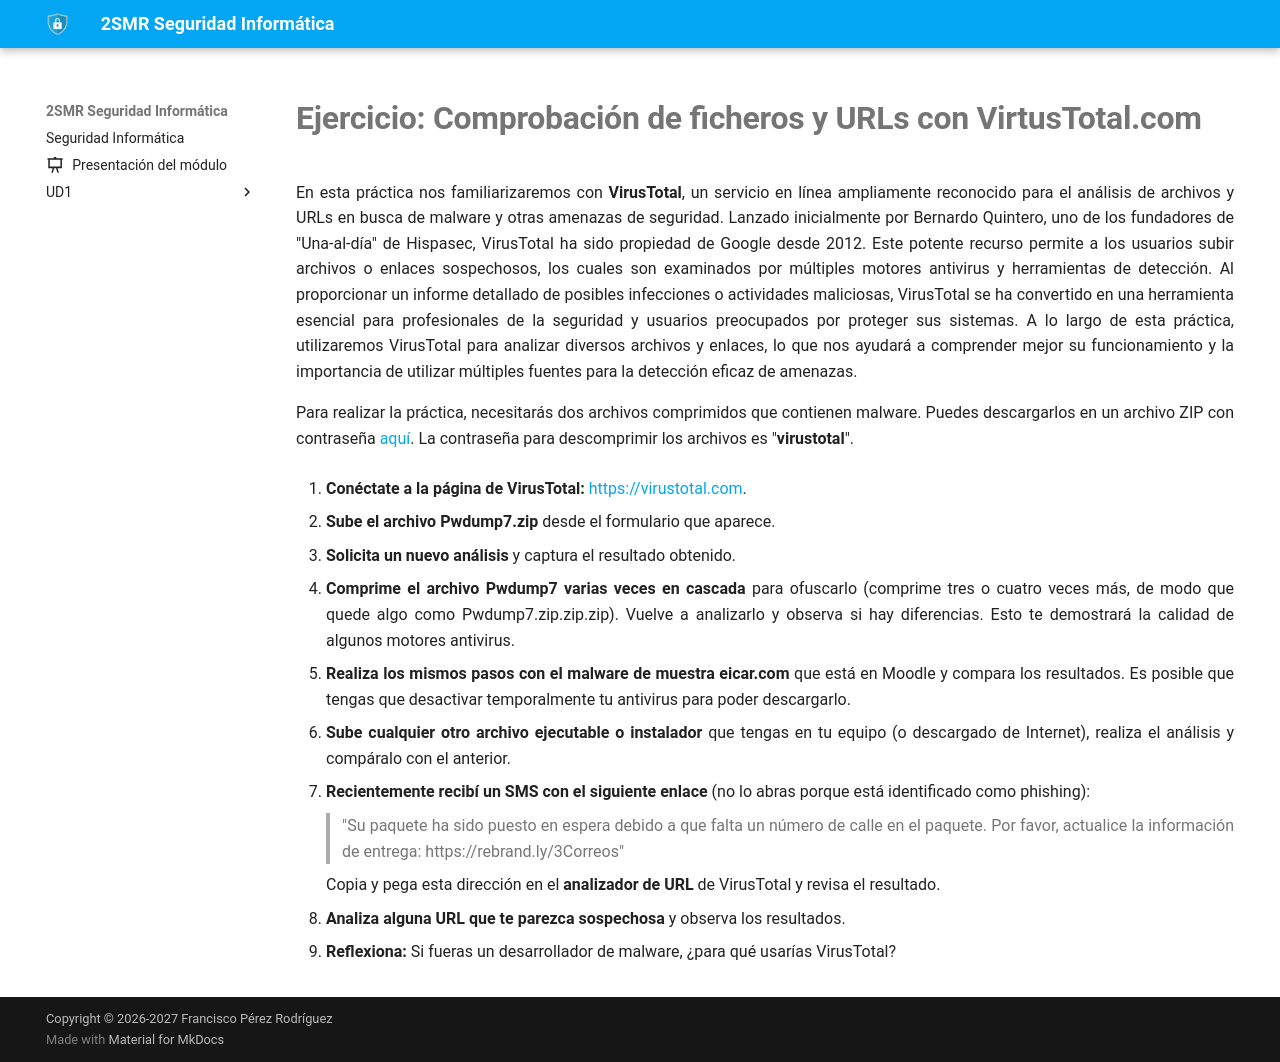

repository: fperezIES/SMR-SIN · page: UD4/Tareas/ej.virustotal.html · generator: mkdocs

---
icon: material/file-edit
---


# Ejercicio: Comprobación de ficheros y URLs con VirtusTotal.com

En esta práctica nos familiarizaremos con **VirusTotal**, un servicio en línea ampliamente reconocido para el análisis de archivos y URLs en busca de malware y otras amenazas de seguridad. Lanzado inicialmente por Bernardo Quintero, uno de los fundadores de "Una-al-día" de Hispasec, VirusTotal ha sido propiedad de Google desde 2012. Este potente recurso permite a los usuarios subir archivos o enlaces sospechosos, los cuales son examinados por múltiples motores antivirus y herramientas de detección. Al proporcionar un informe detallado de posibles infecciones o actividades maliciosas, VirusTotal se ha convertido en una herramienta esencial para profesionales de la seguridad y usuarios preocupados por proteger sus sistemas. A lo largo de esta práctica, utilizaremos VirusTotal para analizar diversos archivos y enlaces, lo que nos ayudará a comprender mejor su funcionamiento y la importancia de utilizar múltiples fuentes para la detección eficaz de amenazas.

Para realizar la práctica, necesitarás dos archivos comprimidos que contienen malware. Puedes descargarlos en un archivo ZIP con contraseña [aquí](virustotal.zip). La contraseña para descomprimir los archivos es "**virustotal**".

1. **Conéctate a la página de VirusTotal:** [https://virustotal.com](https://virustotal.com/).
    
2. **Sube el archivo** **Pwdump7.zip** desde el formulario que aparece.
    
3. **Solicita un nuevo análisis** y captura el resultado obtenido.
    
4. **Comprime el archivo Pwdump7 varias veces en cascada** para ofuscarlo (comprime tres o cuatro veces más, de modo que quede algo como Pwdump7.zip.zip.zip). Vuelve a analizarlo y observa si hay diferencias. Esto te demostrará la calidad de algunos motores antivirus.
    
5. **Realiza los mismos pasos con el malware de muestra** **eicar.com** que está en Moodle y compara los resultados. Es posible que tengas que desactivar temporalmente tu antivirus para poder descargarlo.
    
6. **Sube cualquier otro archivo ejecutable o instalador** que tengas en tu equipo (o descargado de Internet), realiza el análisis y compáralo con el anterior.
    
7. **Recientemente recibí un SMS con el siguiente enlace** (no lo abras porque está identificado como phishing):
    
    > "Su paquete ha sido puesto en espera debido a que falta un número de calle en el paquete. Por favor, actualice la información de entrega: https://rebrand.ly/3Correos"
    
    Copia y pega esta dirección en el **analizador de URL** de VirusTotal y revisa el resultado.
    
8. **Analiza alguna URL que te parezca sospechosa** y observa los resultados.
    
9. **Reflexiona:** Si fueras un desarrollador de malware, ¿para qué usarías VirusTotal?
